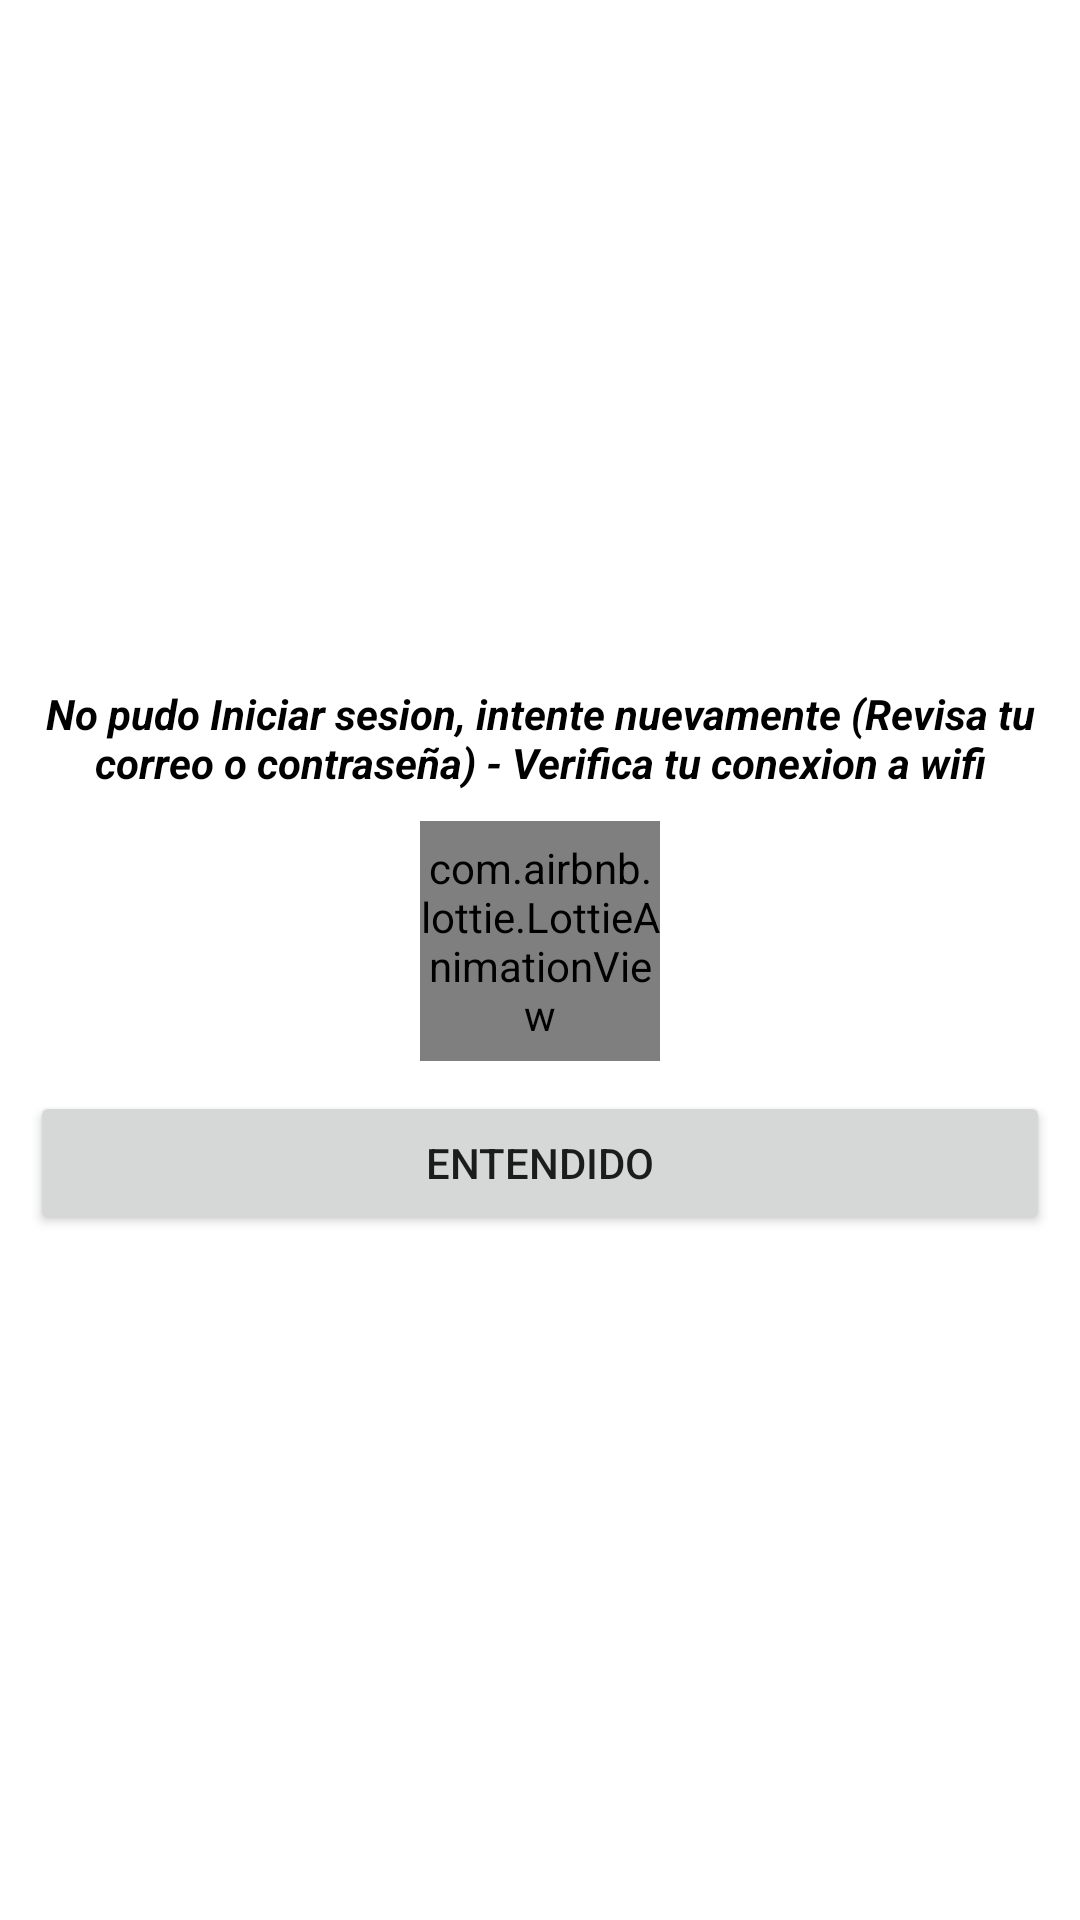

Android layout source for this screen:
<!-- AndroidManifest.xml: application theme Theme.SchoolsPostNetwork -->
<!-- res/layout/no_se_inicio_sesion.xml -->
<?xml version="1.0" encoding="utf-8"?>
<androidx.constraintlayout.widget.ConstraintLayout xmlns:android="http://schemas.android.com/apk/res/android"
    android:layout_width="320dp"
    android:layout_height="320dp"
    xmlns:app="http://schemas.android.com/apk/res-auto"
    android:padding="10dp"
    android:layout_gravity="center"
    android:background="#fff">

    <androidx.appcompat.widget.LinearLayoutCompat
        android:layout_width="match_parent"
        android:layout_height="match_parent"
        android:orientation="vertical"
        android:gravity="center">

        <TextView
            android:layout_width="match_parent"
            android:layout_height="wrap_content"
            android:text="@string/nosesion"
            android:textStyle="bold|italic"
            android:textColor="#000"
            android:gravity="center"/>
        
        <com.airbnb.lottie.LottieAnimationView
            android:layout_marginTop="10dp"
            android:layout_width="80dp"
            android:layout_height="80dp"
            android:layout_gravity="center"
            app:lottie_imageAssetsFolder="assets"
            app:lottie_fileName="91726-sad-guy-is-walking.json"
            app:lottie_autoPlay="true"/>

        <Button
            android:id="@+id/ok_no_sesion"
            android:layout_width="match_parent"
            android:layout_height="wrap_content"
            android:text="@string/ok_no_sesion"
            android:layout_marginTop="10dp"/>

    </androidx.appcompat.widget.LinearLayoutCompat>

</androidx.constraintlayout.widget.ConstraintLayout>
<!-- resources referenced by this layout -->
<resources>
  <string name="nosesion">No pudo Iniciar sesion, intente nuevamente (Revisa tu correo o contraseña) - Verifica tu conexion a wifi</string>
  <string name="ok_no_sesion">ENTENDIDO</string>
  <style name="Theme.SchoolsPostNetwork" parent="Theme.MaterialComponents.DayNight.DarkActionBar">
          
          <item name="colorPrimary">@color/purple_500</item>
          <item name="colorPrimaryVariant">@color/purple_700</item>
          <item name="colorOnPrimary">@color/white</item>
          
          <item name="colorSecondary">@color/teal_200</item>
          <item name="colorSecondaryVariant">@color/teal_700</item>
          <item name="colorOnSecondary">@color/black</item>
          
          <item name="android:statusBarColor" tools:targetApi="l">?attr/colorPrimaryVariant</item>
          
      </style>
  <!-- not gathered from this repository: default colours our renderer supplied (Android Studio template values) -->
  <color name="purple_500">#FF6200EE</color>
  <color name="purple_700">#FF3700B3</color>
  <color name="teal_200">#FF03DAC5</color>
  <color name="teal_700">#FF018786</color>
  <color name="black">#FF000000</color>
  <color name="white">#FFFFFFFF</color>
</resources>
